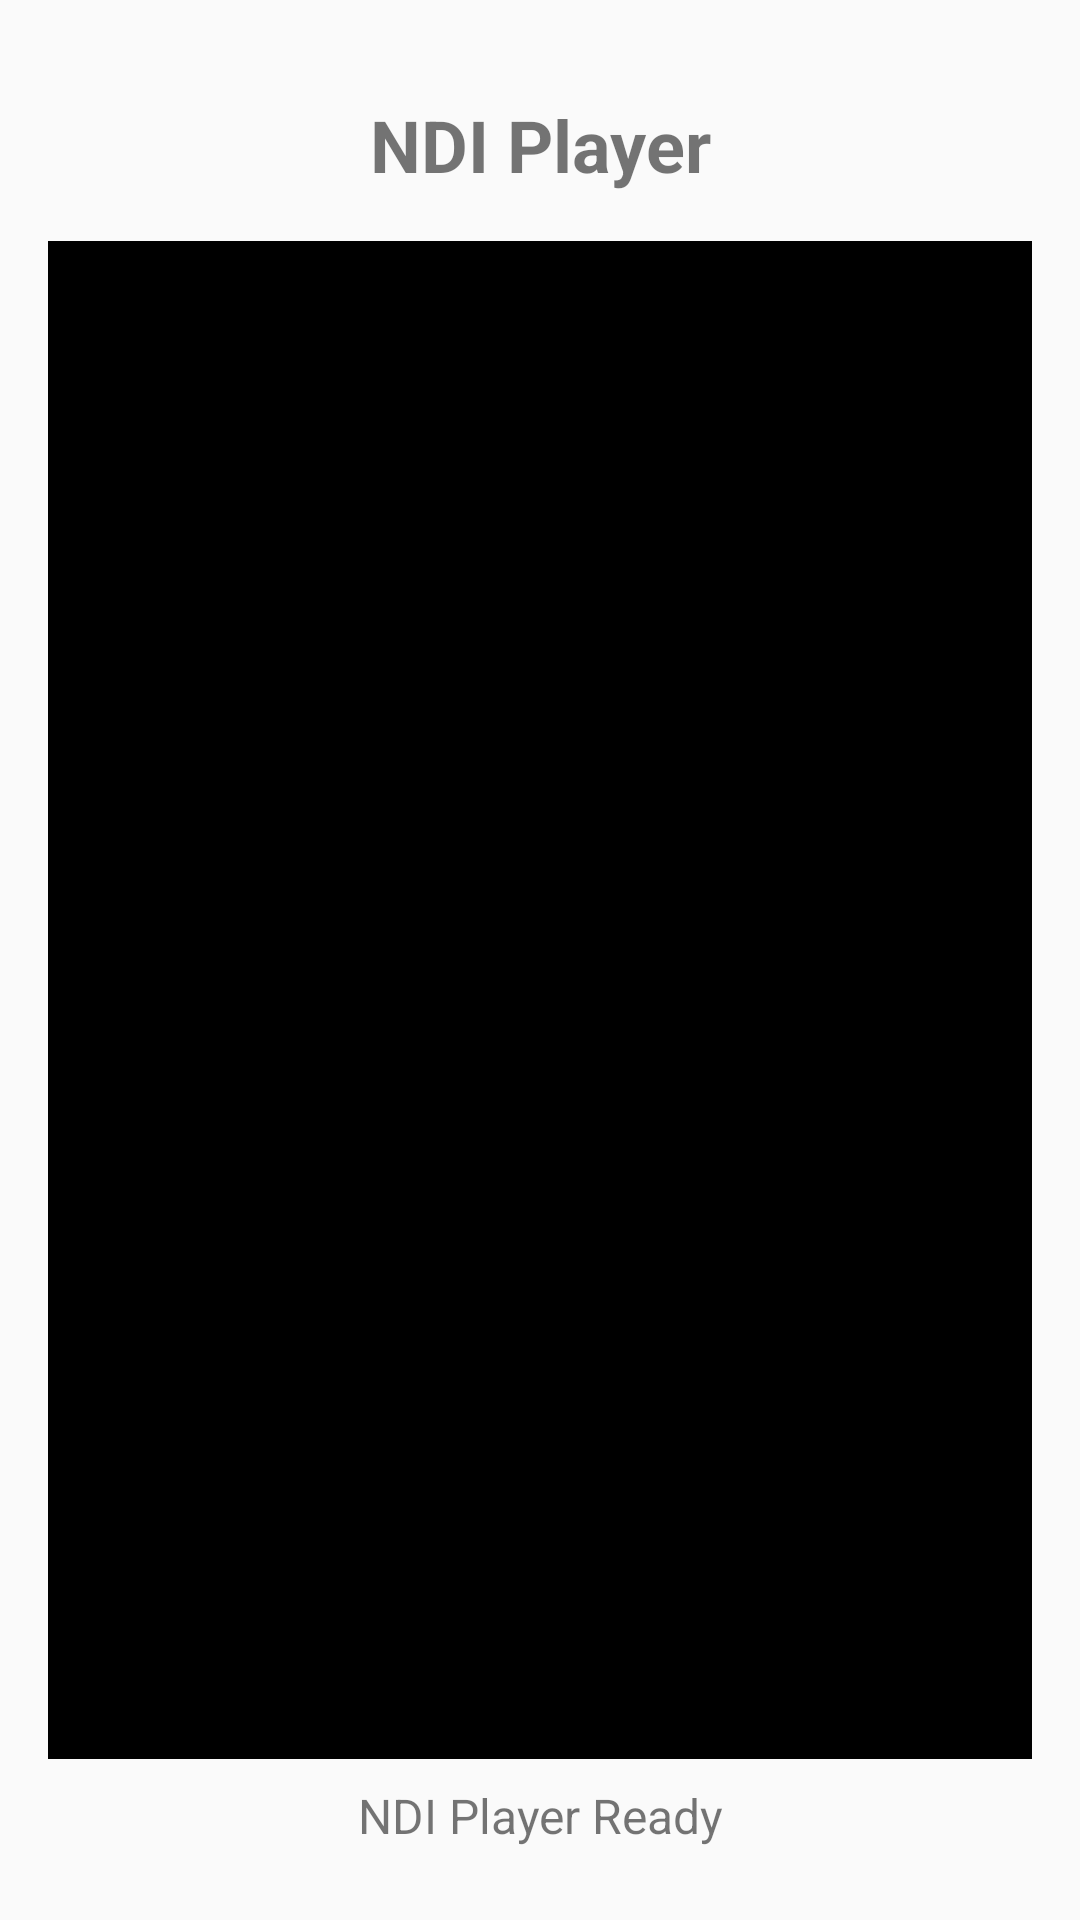

Reconstruct the res/layout file that produces this screen, plus the resources it refers to.
<!-- AndroidManifest.xml: application theme android:Theme.Material.Light -->
<!-- res/layout/activity_player.xml -->
<?xml version="1.0" encoding="utf-8"?>
<LinearLayout xmlns:android="http://schemas.android.com/apk/res/android"
    android:layout_width="match_parent"
    android:layout_height="match_parent"
    android:orientation="vertical"
    android:padding="16dp">

    <TextView
        android:id="@+id/player_title"
        android:layout_width="match_parent"
        android:layout_height="wrap_content"
        android:text="NDI Player"
        android:textSize="24sp"
        android:textStyle="bold"
        android:gravity="center"
        android:padding="16dp" />

    <View
        android:layout_width="match_parent"
        android:layout_height="0dp"
        android:layout_weight="1"
        android:background="#000000" />

    <TextView
        android:id="@+id/player_status"
        android:layout_width="match_parent"
        android:layout_height="wrap_content"
        android:text="NDI Player Ready"
        android:textSize="16sp"
        android:gravity="center"
        android:padding="8dp" />

</LinearLayout>
<!-- resources referenced by this layout -->
<resources>

</resources>
